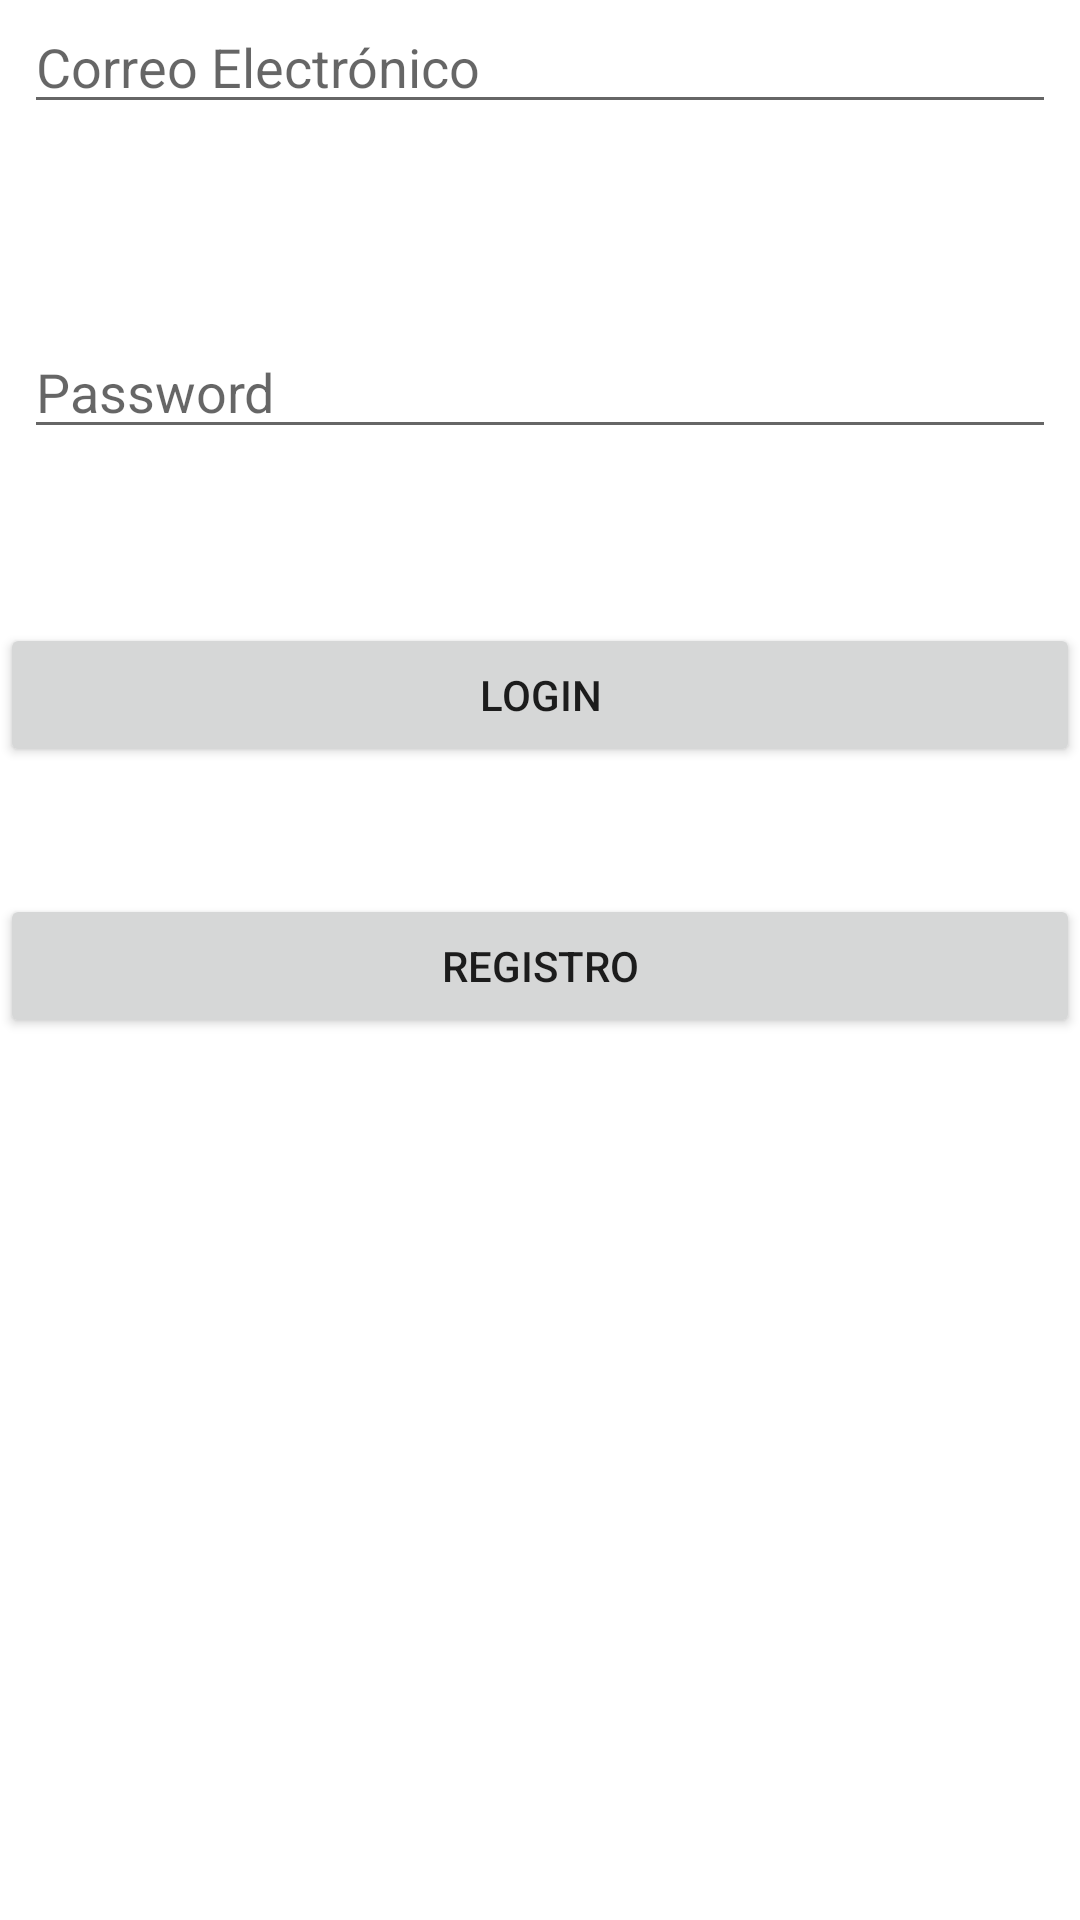

Write the Android layout XML for this screen, with the resource values it uses.
<!-- AndroidManifest.xml: application theme Theme.Ejercicio_listaDeLaCompra_logIn -->
<!-- res/layout/activity_log_in.xml -->
<?xml version="1.0" encoding="utf-8"?>
<androidx.constraintlayout.widget.ConstraintLayout xmlns:android="http://schemas.android.com/apk/res/android"
    xmlns:app="http://schemas.android.com/apk/res-auto"
    xmlns:tools="http://schemas.android.com/tools"
    android:layout_width="match_parent"
    android:layout_height="match_parent"
    tools:context=".LogInActivity">

    <EditText
        android:id="@+id/txtEmailLogin"
        android:layout_width="0dp"
        android:layout_height="wrap_content"
        android:layout_margin="8dp"
        android:ems="10"
        android:hint="Correo Electrónico"
        android:inputType="textEmailAddress"
        app:layout_constraintEnd_toEndOf="parent"
        app:layout_constraintStart_toStartOf="parent"
        tools:layout_editor_absoluteY="100dp" />

    <EditText
        android:id="@+id/txtPasswordLogin"
        android:layout_width="0dp"
        android:layout_height="wrap_content"
        android:layout_marginStart="8dp"
        android:layout_marginTop="67dp"
        android:layout_marginEnd="8dp"
        android:ems="10"
        android:hint="Password"
        android:inputType="textPassword"
        app:layout_constraintEnd_toEndOf="parent"
        app:layout_constraintStart_toStartOf="parent"
        app:layout_constraintTop_toBottomOf="@+id/txtEmailLogin" />

    <Button
        android:id="@+id/btnDologin"
        android:layout_width="0dp"
        android:layout_height="wrap_content"
        android:layout_marginTop="58dp"
        android:text="LogIn"
        app:layout_constraintEnd_toEndOf="parent"
        app:layout_constraintStart_toStartOf="parent"
        app:layout_constraintTop_toBottomOf="@+id/txtPasswordLogin" />

    <Button
        android:id="@+id/btnDoRegister"
        android:layout_width="0dp"
        android:layout_height="wrap_content"
        android:layout_marginTop="34dp"
        android:layout_marginBottom="286dp"
        android:text="REGISTRO"
        app:layout_constraintBottom_toBottomOf="parent"
        app:layout_constraintEnd_toEndOf="parent"
        app:layout_constraintStart_toStartOf="parent"
        app:layout_constraintTop_toBottomOf="@+id/btnDologin" />
</androidx.constraintlayout.widget.ConstraintLayout>
<!-- resources referenced by this layout -->
<resources>
  <style name="Theme.Ejercicio_listaDeLaCompra_logIn" parent="Theme.MaterialComponents.DayNight.DarkActionBar">
          
          <item name="colorPrimary">@color/purple_500</item>
          <item name="colorPrimaryVariant">@color/purple_700</item>
          <item name="colorOnPrimary">@color/white</item>
          
          <item name="colorSecondary">@color/teal_200</item>
          <item name="colorSecondaryVariant">@color/teal_700</item>
          <item name="colorOnSecondary">@color/black</item>
          
          <item name="android:statusBarColor">?attr/colorPrimaryVariant</item>
          
      </style>
  <!-- not gathered from this repository: default colours our renderer supplied (Android Studio template values) -->
  <color name="purple_500">#FF6200EE</color>
  <color name="purple_700">#FF3700B3</color>
  <color name="teal_200">#FF03DAC5</color>
  <color name="teal_700">#FF018786</color>
  <color name="black">#FF000000</color>
  <color name="white">#FFFFFFFF</color>
</resources>
